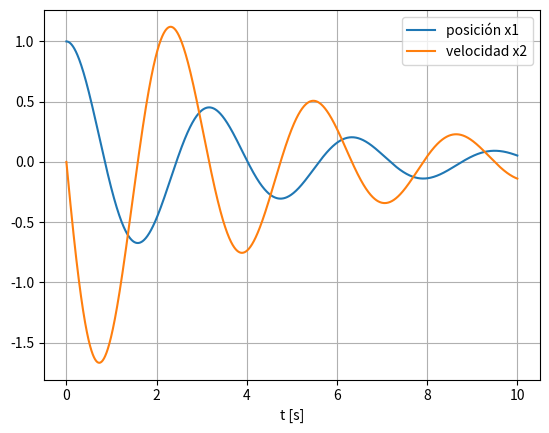

The script that saved this image:
import numpy as np
from scipy.integrate import solve_ivp
import matplotlib.pyplot as plt

# Ejemplo: sistema masa-resorte-amortiguador
# x1 = posición, x2 = velocidad
m = 1.0
c = 0.5
k = 4.0

def f(t, x):
    x1, x2 = x
    u = 0.0  # entrada (puedes cambiarla)
    dx1 = x2
    dx2 = (u - c*x2 - k*x1)/m
    return [dx1, dx2]

t_span = (0, 10)
x0 = [1.0, 0.0]
t_eval = np.linspace(t_span[0], t_span[1], 2000)

sol = solve_ivp(f, t_span, x0, t_eval=t_eval)

plt.plot(sol.t, sol.y[0], label="posición x1")
plt.plot(sol.t, sol.y[1], label="velocidad x2")
plt.grid(True)
plt.xlabel("t [s]")
plt.legend()
plt.show()
